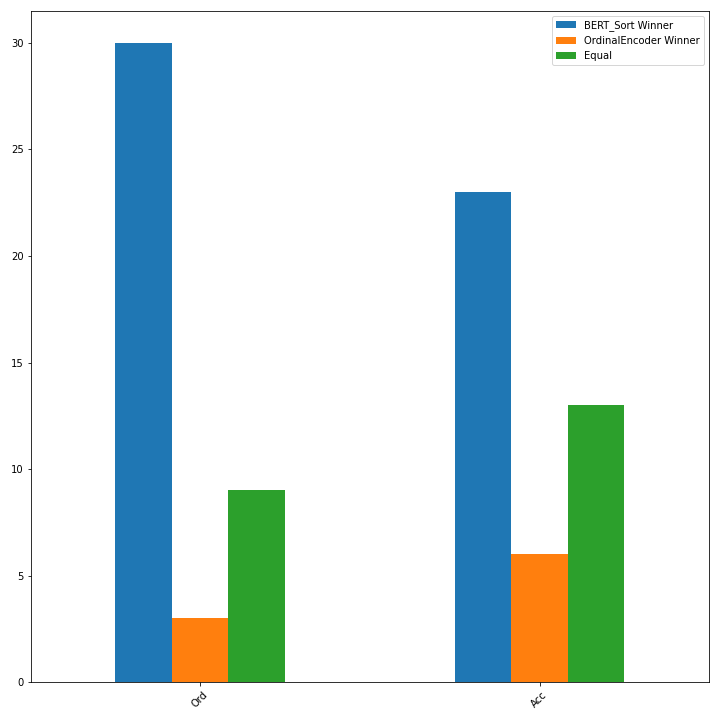

Data behind this chart, as committed beside it:
, BERT_Sort Winner, OrdinalEncoder Winner, Equal
Ord, 30, 3, 9
Acc, 23, 6, 13
